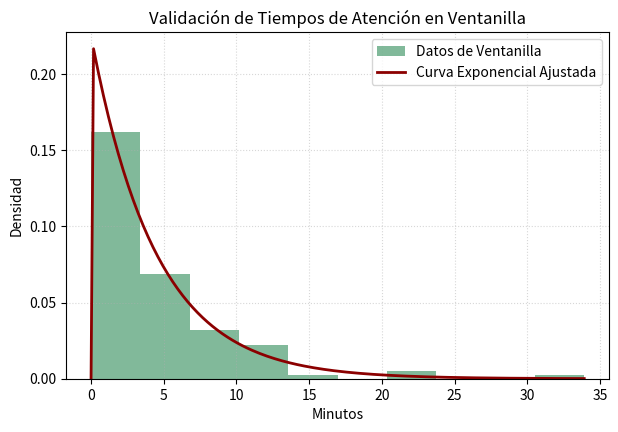

The matplotlib source for this figure:
import numpy as np
import scipy.stats as stats
import matplotlib.pyplot as plt

# 1. Simulación de los datos reales de la ventanilla (No modificar esta semilla)
np.random.seed(24)
tiempos_reales = np.random.exponential(scale=3.8, size=120)

# Estimar el parámetro 'scale' usando Máxima Verosimilitud (MLE)
# Utilizar stats.expon.fit()
parametros = stats.expon.fit(tiempos_reales)
print(f"Parámetro Estimado (Media Teórica): {parametros} minutos")

# Ejecutar la Prueba de Bondad de Ajuste Kolmogorov-Smirnov (K-S)
# Utilizar stats.kstest() comparando con 'expon'
d_stat, p_valor = stats.kstest(tiempos_reales, 'expon', args=parametros)
print(f"Estadístico D de K-S: {d_stat:.4f}")
print(f"P-Valor obtenido: {p_valor:.4f}")

# Graficar el Histograma de los datos junto a la Curva Teórica Ajustada
plt.figure(figsize=(7, 4.5))
plt.hist(tiempos_reales, bins=10, density=True, alpha=0.6, color='seagreen', label='Datos de Ventanilla')

x = np.linspace(0, max(tiempos_reales), 200)
pdf_teorica = stats.expon.pdf(x, *parametros)
plt.plot(x, pdf_teorica, color='darkred', lw=2, label='Curva Exponencial Ajustada')

plt.title('Validación de Tiempos de Atención en Ventanilla')
plt.xlabel('Minutos')
plt.ylabel('Densidad')
plt.legend()
plt.grid(True, linestyle=':', alpha=0.5)
plt.show()
